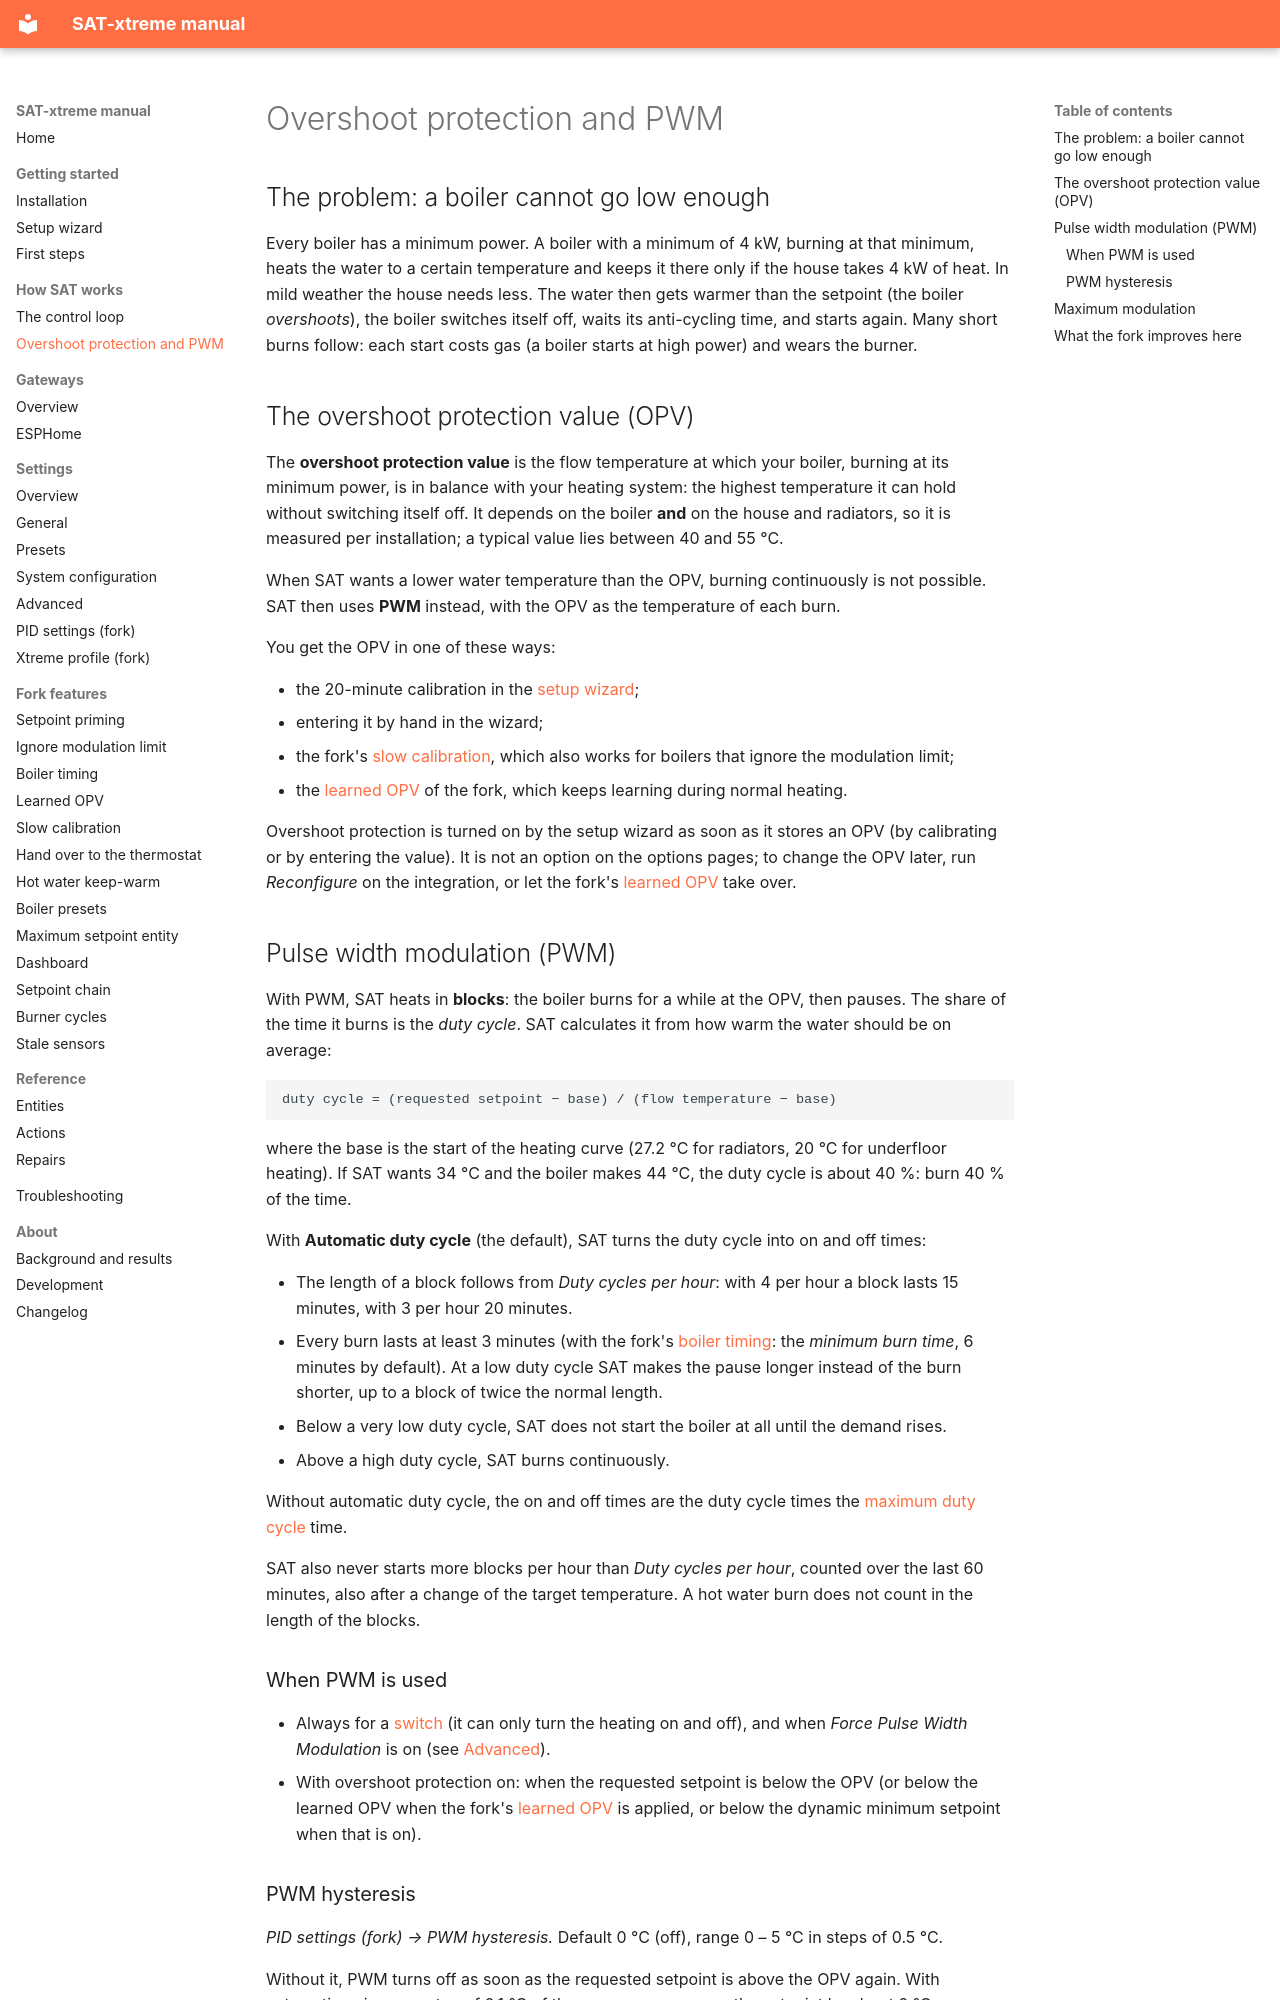

repository: justink0k/SAT-xtreme · page: overshoot-protection/index.html · generator: mkdocs

# Overshoot protection and PWM

## The problem: a boiler cannot go low enough

Every boiler has a minimum power. A boiler with a minimum of 4 kW, burning at that minimum, heats the water to
a certain temperature and keeps it there only if the house takes 4 kW of heat. In mild weather the house
needs less. The water then gets warmer than the setpoint (the boiler *overshoots*), the boiler switches
itself off, waits its anti-cycling time, and starts again. Many short burns follow: each start costs gas
(a boiler starts at high power) and wears the burner.

## The overshoot protection value (OPV)

The **overshoot protection value** is the flow temperature at which your boiler, burning at its minimum
power, is in balance with your heating system: the highest temperature it can hold without switching itself
off. It depends on the boiler **and** on the house and radiators, so it is measured per installation; a
typical value lies between 40 and 55 °C.

When SAT wants a lower water temperature than the OPV, burning continuously is not possible. SAT then uses
**PWM** instead, with the OPV as the temperature of each burn.

You get the OPV in one of these ways:

- the 20-minute calibration in the [setup wizard](setup-wizard.md#5-calibrate-the-system);
- entering it by hand in the wizard;
- the fork's [slow calibration](calibration.md), which also works for boilers that ignore the modulation
  limit;
- the [learned OPV](learned-opv.md) of the fork, which keeps learning during normal heating.

Overshoot protection is turned on by the setup wizard as soon as it stores an OPV (by calibrating or by
entering the value). It is not an option on the options pages; to change the OPV later, run *Reconfigure* on
the integration, or let the fork's [learned OPV](learned-opv.md) take over.

## Pulse width modulation (PWM)

With PWM, SAT heats in **blocks**: the boiler burns for a while at the OPV, then pauses. The share of the
time it burns is the *duty cycle*. SAT calculates it from how warm the water should be on average:

```text
duty cycle = (requested setpoint − base) / (flow temperature − base)
```

where the base is the start of the heating curve (27.2 °C for radiators, 20 °C for underfloor heating). If
SAT wants 34 °C and the boiler makes 44 °C, the duty cycle is about 40 %: burn 40 % of the time.

With **Automatic duty cycle** (the default), SAT turns the duty cycle into on and off times:

- The length of a block follows from *Duty cycles per hour*: with 4 per hour a block lasts 15 minutes, with
  3 per hour 20 minutes.
- Every burn lasts at least 3 minutes (with the fork's [boiler timing](boiler-timing.md): the
  *minimum burn time*, 6 minutes by default). At a low duty cycle SAT makes the pause longer instead of the
  burn shorter, up to a block of twice the normal length.
- Below a very low duty cycle, SAT does not start the boiler at all until the demand rises.
- Above a high duty cycle, SAT burns continuously.

Without automatic duty cycle, the on and off times are the duty cycle times the
[maximum duty cycle](settings-general.md#maximum-duty-cycle-for-pulse-width-modulation) time.

SAT also never starts more blocks per hour than *Duty cycles per hour*, counted over the last 60 minutes, also
after a change of the target temperature. A hot water burn does not count in the length of the blocks.

### When PWM is used

- Always for a [switch](gateways.md#switch-or-relay) (it can only turn the heating on and off), and when
  *Force Pulse Width Modulation* is on (see [Advanced](settings-advanced.md)).
- With overshoot protection on: when the requested setpoint is below the OPV (or below the learned OPV when
  the fork's [learned OPV](learned-opv.md) is applied, or below the dynamic minimum setpoint when that
  is on).
